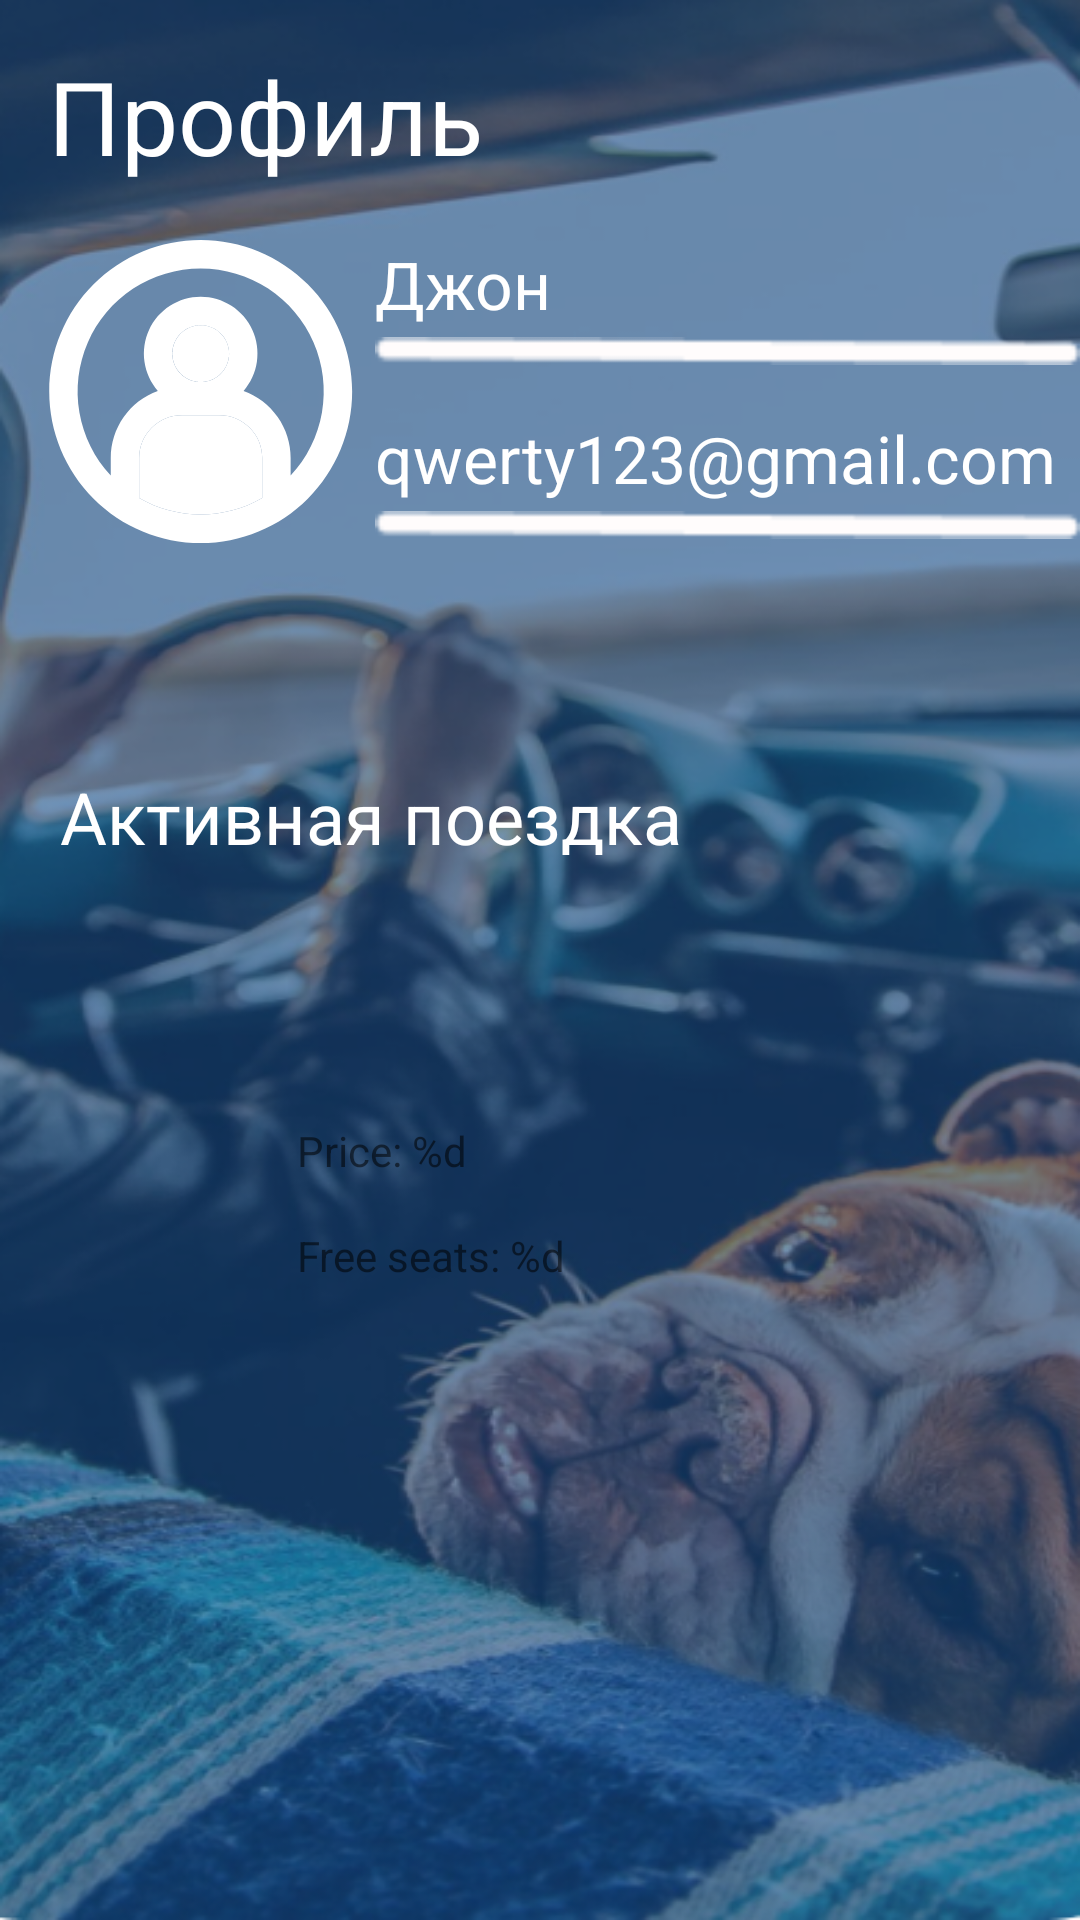

Here is an Android app screen rendered from its layout file. Give the layout XML and the strings, colors and styles it references.
<!-- AndroidManifest.xml: application theme Theme.TravelingTogether -->
<!-- res/layout/profile_fragment.xml -->
<?xml version="1.0" encoding="utf-8"?>
<androidx.constraintlayout.widget.ConstraintLayout xmlns:android="http://schemas.android.com/apk/res/android"
    xmlns:app="http://schemas.android.com/apk/res-auto"
    xmlns:tools="http://schemas.android.com/tools"
    android:layout_width="match_parent"
    android:layout_height="match_parent">

    <TextView
        android:id="@+id/textView2"
        android:layout_width="227dp"
        android:layout_height="44dp"
        android:layout_marginStart="16dp"
        android:layout_marginTop="16dp"
        android:fontFamily="sans-serif"
        android:text="@string/route_text"
        android:textColor="#085CB9"
        android:textSize="34sp"
        app:layout_constraintStart_toStartOf="parent"
        app:layout_constraintTop_toTopOf="parent" />

    <View
        android:id="@+id/view4"
        android:layout_width="wrap_content"
        android:layout_height="wrap_content"
        android:background="@drawable/profile_bg"
        app:layout_constraintStart_toStartOf="parent"
        app:layout_constraintTop_toTopOf="parent" />

    <View
        android:id="@+id/view5"
        android:layout_width="365dp"
        android:layout_height="273dp"
        android:foreground="@drawable/bg_white_rounded"
        app:layout_constraintBottom_toBottomOf="@+id/view4"
        app:layout_constraintEnd_toEndOf="parent"
        app:layout_constraintHorizontal_bias="0.434"
        app:layout_constraintStart_toStartOf="parent"
        app:layout_constraintTop_toBottomOf="@+id/imageView9"
        app:layout_constraintVertical_bias="0.492" />

    <ImageView
        android:id="@+id/imageView11"
        android:layout_width="30dp"
        android:layout_height="30dp"
        app:layout_constraintBottom_toBottomOf="@+id/imageView9"
        app:layout_constraintStart_toStartOf="@+id/imageView10"
        app:srcCompat="@drawable/exclude" />

    <TextView
        android:id="@+id/textView6"
        android:layout_width="230dp"
        android:layout_height="42dp"
        android:layout_marginTop="16dp"
        android:text="@string/profile_email"
        android:textColor="@color/white"
        android:textSize="22dp"
        app:layout_constraintStart_toStartOf="@+id/textView5"
        app:layout_constraintTop_toBottomOf="@+id/textView5" />

    <TextView
        android:id="@+id/textView4"
        android:layout_width="227dp"
        android:layout_height="44dp"
        android:layout_marginStart="16dp"
        android:layout_marginTop="16dp"
        android:fontFamily="sans-serif"
        android:text="@string/profile_text"
        android:textColor="@color/white"
        android:textSize="34sp"
        app:layout_constraintStart_toStartOf="parent"
        app:layout_constraintTop_toTopOf="parent" />

    <TextView
        android:id="@+id/textView8"
        android:layout_width="221dp"
        android:layout_height="29dp"
        android:layout_marginStart="20dp"
        android:layout_marginTop="256dp"
        android:fontFamily="sans-serif"
        android:text="Активная поездка"
        android:textColor="@color/white"
        android:textSize="24sp"
        app:layout_constraintStart_toStartOf="parent"
        app:layout_constraintTop_toTopOf="parent" />

    <ImageView
        android:id="@+id/imageView3"
        android:layout_width="105dp"
        android:layout_height="101dp"
        android:layout_marginStart="16dp"
        android:layout_marginTop="20dp"
        android:backgroundTint="@color/white"
        app:layout_constraintStart_toStartOf="@+id/view4"
        app:layout_constraintTop_toBottomOf="@+id/textView2"
        app:srcCompat="@drawable/profile"
        app:tint="@color/white" />

    <TextView
        android:id="@+id/textView5"
        android:layout_width="230dp"
        android:layout_height="42dp"
        android:layout_marginStart="4dp"
        android:text="@string/profile_name"
        android:textColor="@color/white"
        android:textSize="22dp"
        app:layout_constraintStart_toEndOf="@+id/imageView3"
        app:layout_constraintTop_toTopOf="@+id/imageView3" />

    <ImageView
        android:id="@+id/imageView8"
        android:layout_width="235dp"
        android:layout_height="10dp"
        android:layout_marginTop="32dp"
        app:layout_constraintStart_toStartOf="@+id/textView5"
        app:layout_constraintTop_toTopOf="@+id/textView5"
        app:srcCompat="@drawable/line" />

    <ImageView
        android:id="@+id/imageView9"
        android:layout_width="235dp"
        android:layout_height="10dp"
        android:layout_marginTop="32dp"
        app:layout_constraintStart_toStartOf="@+id/imageView8"
        app:layout_constraintTop_toTopOf="@+id/textView6"
        app:srcCompat="@drawable/line" />

    <ImageView
        android:id="@+id/imageView10"
        android:layout_width="30dp"
        android:layout_height="30dp"
        android:layout_marginStart="8dp"
        app:layout_constraintBottom_toBottomOf="@+id/imageView8"
        app:layout_constraintStart_toEndOf="@+id/imageView8"
        app:srcCompat="@drawable/exclude" />

    <ImageView
        android:id="@+id/driver_image"
        android:layout_width="76dp"
        android:layout_height="78dp"
        app:layout_constraintBottom_toBottomOf="@+id/view5"
        app:layout_constraintEnd_toEndOf="@+id/view5"
        app:layout_constraintHorizontal_bias="0.046"
        app:layout_constraintStart_toStartOf="@+id/view5"
        app:layout_constraintTop_toTopOf="@+id/view5"
        app:layout_constraintVertical_bias="0.117"
        tools:srcCompat="@drawable/profile" />

    <TextView
        android:id="@+id/driver_name"
        android:layout_width="wrap_content"
        android:layout_height="wrap_content"
        android:layout_marginStart="40dp"
        android:layout_marginTop="340dp"
        android:text=""
        app:layout_constraintStart_toEndOf="@+id/driver_image"
        app:layout_constraintTop_toTopOf="@+id/view4" />

    <TextView
        android:id="@+id/driver_price"
        android:layout_width="wrap_content"
        android:layout_height="wrap_content"
        android:text="@string/price"
        app:layout_constraintBottom_toTopOf="@+id/driver_seats"
        app:layout_constraintEnd_toEndOf="@+id/driver_name"
        app:layout_constraintHorizontal_bias="0.0"
        app:layout_constraintStart_toStartOf="@+id/driver_name"
        app:layout_constraintTop_toBottomOf="@+id/driver_name"
        app:layout_constraintVertical_bias="0.487" />

    <TextView
        android:id="@+id/driver_seats"
        android:layout_width="wrap_content"
        android:layout_height="wrap_content"
        android:layout_marginTop="404dp"
        android:text="@string/free_seats"
        app:layout_constraintBottom_toBottomOf="@+id/view5"
        app:layout_constraintEnd_toEndOf="@+id/driver_price"
        app:layout_constraintHorizontal_bias="0.0"
        app:layout_constraintStart_toStartOf="@+id/driver_price"
        app:layout_constraintTop_toTopOf="@+id/view4"
        app:layout_constraintVertical_bias="0.041" />

</androidx.constraintlayout.widget.ConstraintLayout>
<!-- resources referenced by this layout -->
<resources>
  <color name="white">#FFFFFFFF</color>
  <!-- drawable exclude (drawable) -->
  <vector xmlns:android="http://schemas.android.com/apk/res/android"
      android:width="25dp"
      android:height="25dp"
      android:viewportWidth="25"
      android:viewportHeight="25">
    <path
        android:pathData="M18.332,0.013C20.13,-0.099 21.903,0.525 23.239,1.749C24.463,3.085 25.087,4.858 24.987,6.669V18.331C25.1,20.142 24.463,21.915 23.252,23.251C21.915,24.475 20.13,25.1 18.332,24.987H6.669C4.858,25.1 3.085,24.475 1.749,23.251C0.525,21.915 -0.099,20.142 0.013,18.331V6.669C-0.099,4.858 0.525,3.085 1.749,1.749C3.085,0.525 4.858,-0.099 6.669,0.013H18.332ZM11.226,18.556L19.63,10.127C20.392,9.353 20.392,8.105 19.63,7.343L18.007,5.72C17.233,4.945 15.984,4.945 15.21,5.72L14.373,6.569C14.248,6.694 14.248,6.906 14.373,7.031C14.373,7.031 16.359,9.004 16.396,9.054C16.534,9.203 16.621,9.403 16.621,9.628C16.621,10.078 16.259,10.452 15.797,10.452C15.584,10.452 15.385,10.365 15.247,10.227L13.162,8.155C13.062,8.055 12.887,8.055 12.787,8.155L6.831,14.111C6.419,14.523 6.182,15.072 6.169,15.659L6.094,18.619C6.094,18.781 6.144,18.931 6.257,19.043C6.369,19.156 6.519,19.218 6.681,19.218H9.616C10.215,19.218 10.789,18.981 11.226,18.556Z"
        android:fillColor="#ffffff"
        android:fillType="evenOdd"/>
  </vector>
  <!-- drawable line: png bitmap (drawable, 293 bytes) -->
  <!-- drawable profile: vector/xml drawable (drawable, 3260 chars, omitted) -->
  <!-- drawable profile_bg: png bitmap (drawable, 332069 bytes) -->
  <string name="free_seats">Free seats: %d</string>
  <string name="price">Price: %d</string>
  <string name="profile_email">qwerty123@gmail.com</string>
  <string name="profile_name">Джон</string>
  <string name="profile_text">Профиль</string>
  <string name="route_text">Маршрут</string>
  <style name="Theme.TravelingTogether" parent="Theme.MaterialComponents.DayNight.NoActionBar">
          
          <item name="colorPrimary">@color/purple_500</item>
          <item name="colorPrimaryVariant">@color/purple_700</item>
          <item name="colorOnPrimary">@color/white</item>
          
          <item name="colorSecondary">@color/teal_200</item>
          <item name="colorSecondaryVariant">@color/teal_700</item>
          <item name="colorOnSecondary">@color/black</item>
          
          <item name="android:statusBarColor">?attr/colorPrimaryVariant</item>
          
      </style>
  <color name="purple_500">#FF6200EE</color>
  <color name="purple_700">#FF3700B3</color>
  <color name="teal_200">#FF03DAC5</color>
  <color name="teal_700">#FF018786</color>
  <color name="black">#FF000000</color>
</resources>
